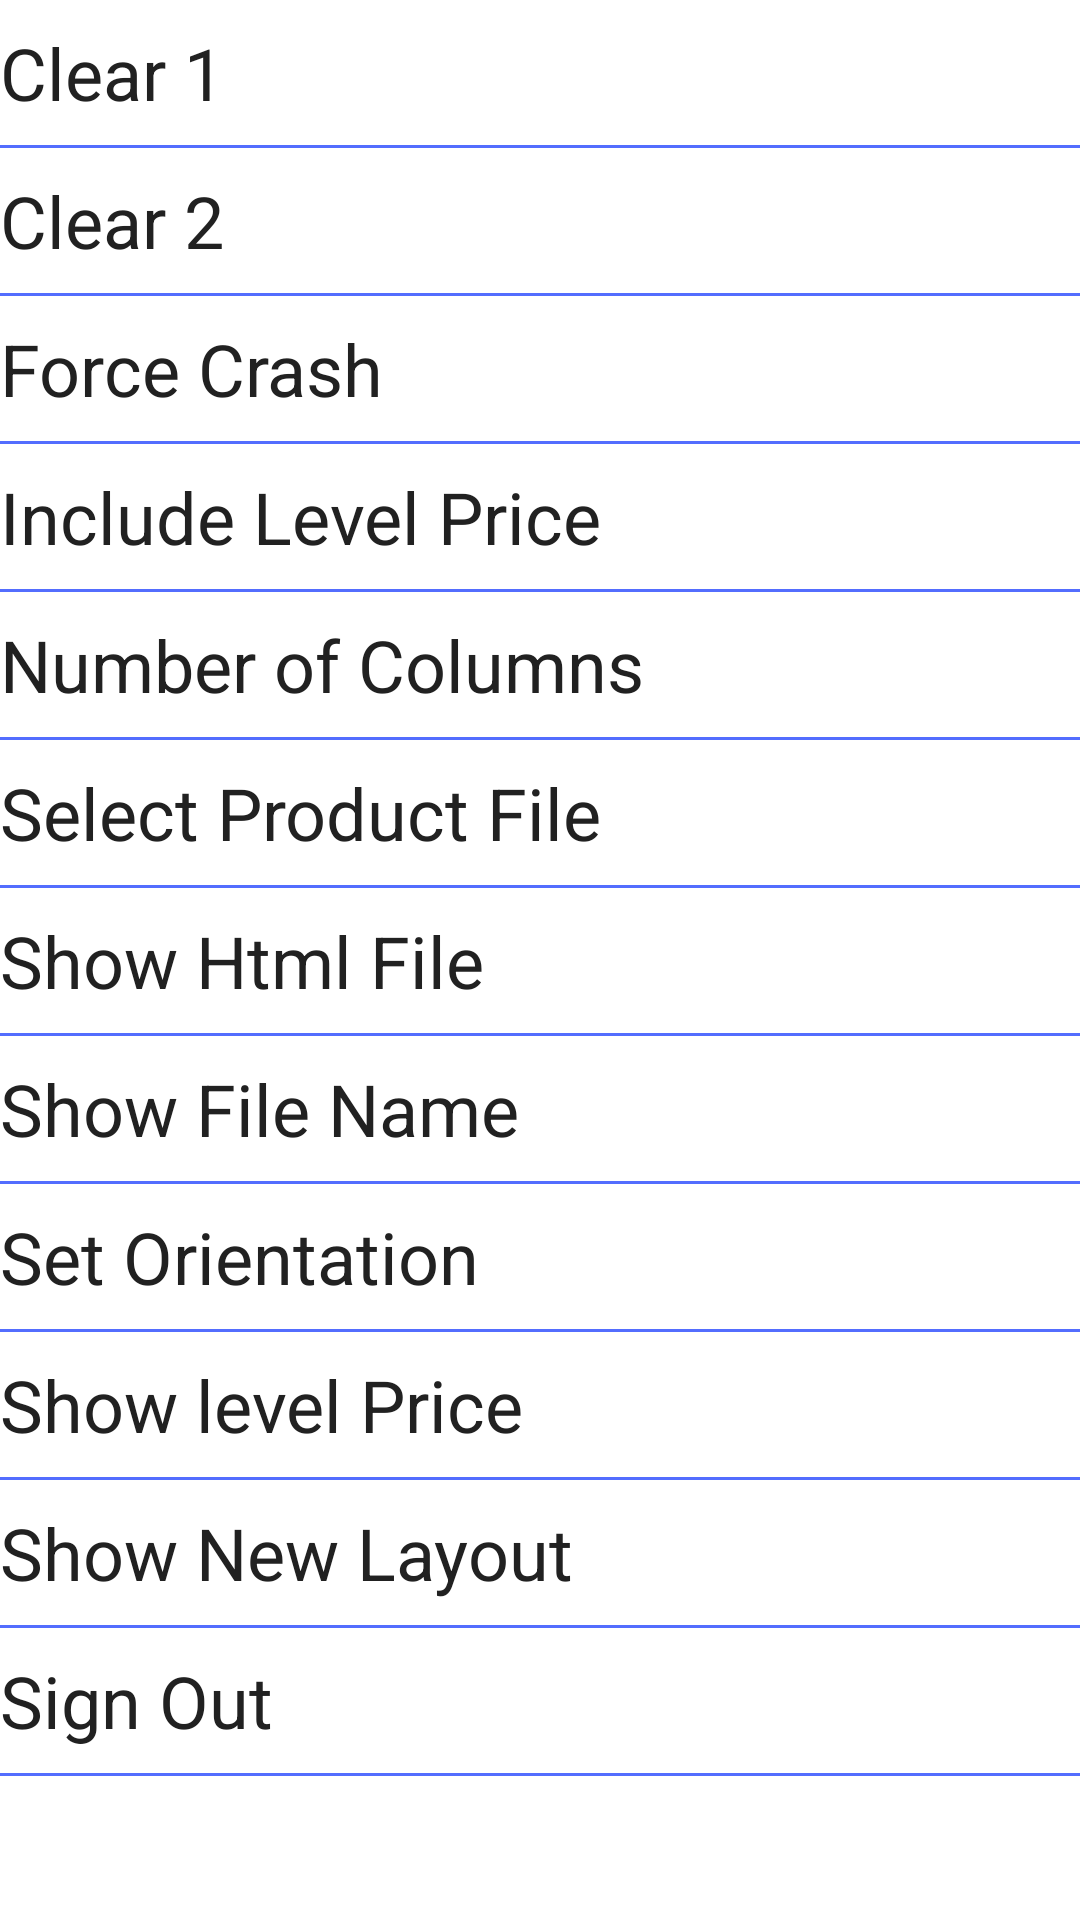

Reconstruct the res/layout file that produces this screen, plus the resources it refers to.
<!-- AndroidManifest.xml: application theme MaterialAppTheme -->
<!-- res/layout/activity_admin_panel.xml -->
<?xml version="1.0" encoding="utf-8"?>
<LinearLayout xmlns:android="http://schemas.android.com/apk/res/android"
    xmlns:app="http://schemas.android.com/apk/res-auto"
    xmlns:tools="http://schemas.android.com/tools"
    android:layout_width="match_parent"
    android:layout_height="match_parent"
    android:orientation="vertical"
    android:layout_marginRight="@dimen/gutter"
    android:layout_marginLeft="@dimen/gutter"
    tools:context=".admin.AdminPanel">
    <TextView
        android:layout_width="match_parent"
        android:layout_height="wrap_content"
        android:textColor="@color/primary_text"
        android:id="@+id/clear1"
        android:gravity="center_vertical"
        android:paddingTop="@dimen/gutter"
        android:paddingBottom="@dimen/gutter"
        android:textSize="@dimen/field_text_size"
        android:text="Clear 1"/>



    <View
        android:layout_width="match_parent"
        android:layout_height="1dp"
        android:background="@color/colorAccent"/>

    <TextView
        android:layout_width="match_parent"
        android:layout_height="wrap_content"
        android:textColor="@color/primary_text"
        android:id="@+id/clear2"
        android:gravity="center_vertical"
        android:paddingTop="@dimen/gutter"
        android:paddingBottom="@dimen/gutter"
        android:textSize="@dimen/field_text_size"
        android:text="Clear 2"/>



    <View
        android:layout_width="match_parent"
        android:layout_height="1dp"
        android:background="@color/colorAccent"/>
    <TextView
        android:layout_width="match_parent"
        android:layout_height="wrap_content"
        android:textColor="@color/primary_text"
        android:id="@+id/force_crash"
        android:gravity="center_vertical"
        android:paddingTop="@dimen/gutter"
        android:paddingBottom="@dimen/gutter"
        android:textSize="@dimen/field_text_size"
        android:text="Force Crash"/>


    <View
        android:layout_width="match_parent"
        android:layout_height="1dp"
        android:background="@color/colorAccent"/>
    <TextView
        android:layout_width="match_parent"
        android:layout_height="wrap_content"
        android:textColor="@color/primary_text"
        android:id="@+id/include_price"
        android:gravity="center_vertical"
        android:paddingTop="@dimen/gutter"
        android:paddingBottom="@dimen/gutter"
        android:textSize="@dimen/field_text_size"
        android:text="Include Level Price"/>


    <View
        android:layout_width="match_parent"
        android:layout_height="1dp"
        android:background="@color/colorAccent"/>

    <TextView
        android:layout_width="match_parent"
        android:layout_height="wrap_content"
        android:textColor="@color/primary_text"
        android:id="@+id/Num_Columns"
        android:gravity="center_vertical"
        android:paddingTop="@dimen/gutter"
        android:paddingBottom="@dimen/gutter"
        android:textSize="@dimen/field_text_size"
        android:text="Number of Columns"/>



    <View
        android:layout_width="match_parent"
        android:layout_height="1dp"
        android:background="@color/colorAccent"/>

    <TextView
        android:layout_width="match_parent"
        android:layout_height="wrap_content"
        android:textColor="@color/primary_text"
        android:id="@+id/select_file"
        android:gravity="center_vertical"
        android:paddingTop="@dimen/gutter"
        android:paddingBottom="@dimen/gutter"
        android:textSize="@dimen/field_text_size"
        android:text="Select Product File"/>


    <View
        android:layout_width="match_parent"
        android:layout_height="1dp"
        android:background="@color/colorAccent"/>

    <TextView
        android:layout_width="match_parent"
        android:layout_height="wrap_content"
        android:textColor="@color/primary_text"
        android:id="@+id/show_html"
        android:gravity="center_vertical"
        android:paddingTop="@dimen/gutter"
        android:paddingBottom="@dimen/gutter"
        android:textSize="@dimen/field_text_size"
        android:text="Show Html File"/>


    <View
        android:layout_width="match_parent"
        android:layout_height="1dp"
        android:background="@color/colorAccent"/>

    <TextView
        android:layout_width="match_parent"
        android:layout_height="wrap_content"
        android:textColor="@color/primary_text"
        android:id="@+id/show_file"
        android:gravity="center_vertical"
        android:paddingTop="@dimen/gutter"
        android:paddingBottom="@dimen/gutter"
        android:textSize="@dimen/field_text_size"
        android:text="Show File Name"/>


    <View
        android:layout_width="match_parent"
        android:layout_height="1dp"
        android:background="@color/colorAccent"/>

    <TextView
        android:layout_width="match_parent"
        android:layout_height="wrap_content"
        android:textColor="@color/primary_text"
        android:id="@+id/set_ornt"
        android:gravity="center_vertical"
        android:paddingTop="@dimen/gutter"
        android:paddingBottom="@dimen/gutter"
        android:textSize="@dimen/field_text_size"
        android:text="Set Orientation"/>


    <View
        android:layout_width="match_parent"
        android:layout_height="1dp"
        android:background="@color/colorAccent"/>

    <TextView
        android:layout_width="match_parent"
        android:layout_height="wrap_content"
        android:textColor="@color/primary_text"
        android:id="@+id/price"
        android:paddingTop="@dimen/gutter"
        android:paddingBottom="@dimen/gutter"
        android:gravity="center_vertical"
        android:textSize="@dimen/field_text_size"
        android:text="Show level Price"/>

    <View
        android:layout_width="match_parent"
        android:layout_height="1dp"
        android:background="@color/colorAccent"/>
    <TextView
        android:layout_width="match_parent"
        android:layout_height="wrap_content"
        android:textColor="@color/primary_text"
        android:id="@+id/new_layout"
        android:paddingTop="@dimen/gutter"
        android:paddingBottom="@dimen/gutter"
        android:gravity="center_vertical"
        android:textSize="@dimen/field_text_size"
        android:text="Show New Layout"/>

    <View
        android:layout_width="match_parent"
        android:layout_height="1dp"
        android:background="@color/colorAccent"/>
    <TextView
        android:layout_width="match_parent"
        android:layout_height="wrap_content"
        android:textColor="@color/primary_text"
        android:id="@+id/sign_out"
        android:gravity="center_vertical"
        android:paddingTop="@dimen/gutter"
        android:paddingBottom="@dimen/gutter"
        android:textSize="@dimen/field_text_size"
        android:text="Sign Out"/>
    <View
        android:layout_width="match_parent"
        android:layout_height="1dp"
        android:background="@color/colorAccent"/>
    <ImageView
        android:id="@+id/landLogo"
        android:layout_width="200dp"
        android:layout_height="200dp"
     android:layout_gravity="center|center_horizontal"
        app:srcCompat="@drawable/logo" />
</LinearLayout>
<!-- resources referenced by this layout -->
<resources>
  <color name="colorAccent">#536DFE</color>
  <color name="primary_text">#212121</color>
  <dimen name="field_text_size">24sp</dimen>
  <dimen name="gutter">8dp</dimen>
  <!-- drawable logo: png bitmap (drawable-xhdpi, 83857 bytes) -->
  <style name="MaterialAppTheme" parent="Theme.MaterialComponents.Light">
          
          <item name="colorPrimary">@color/colorPrimary</item>
          <item name="colorPrimaryDark">@color/colorPrimaryDark</item>
          <item name="colorAccent">@color/colorAccent</item>
          <item name="windowActionBar">false</item>
          <item name="windowNoTitle">true</item>
      </style>
  <color name="colorPrimary">#03A9F4</color>
  <color name="colorPrimaryDark">#0288D1</color>
</resources>
